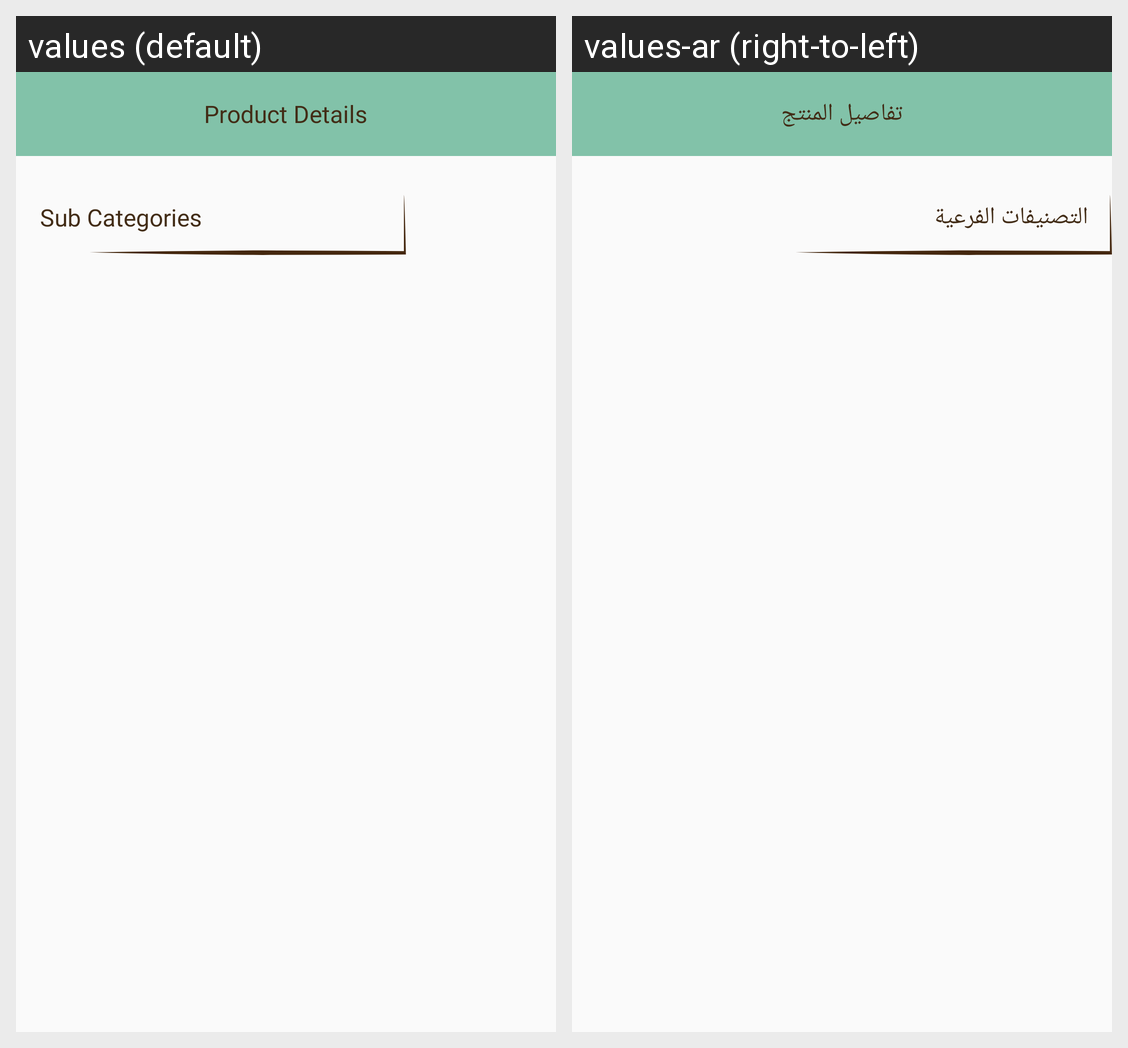

Locale-by-locale string values for the Android screen shown in this grid:
Android screen res/layout/activity_category_details.xml rendered under 2 locales, left to right: values (default), values-ar (right-to-left). Device: Nexus 5 (rendered at 1080×1920; each locale shown at half size, 540×960, under a caption strip naming it); theme AppTheme.
Strings drawn on this screen, with the default value and each locale's value (text and hints the layout hard-codes, and strings that could not be matched under every locale, appear in the picture but are not listed):

product_details
  values: Product Details
  values-ar: تفاصيل المنتج

sub_categories
  values: Sub Categories
  values-ar: التصنيفات الفرعية
